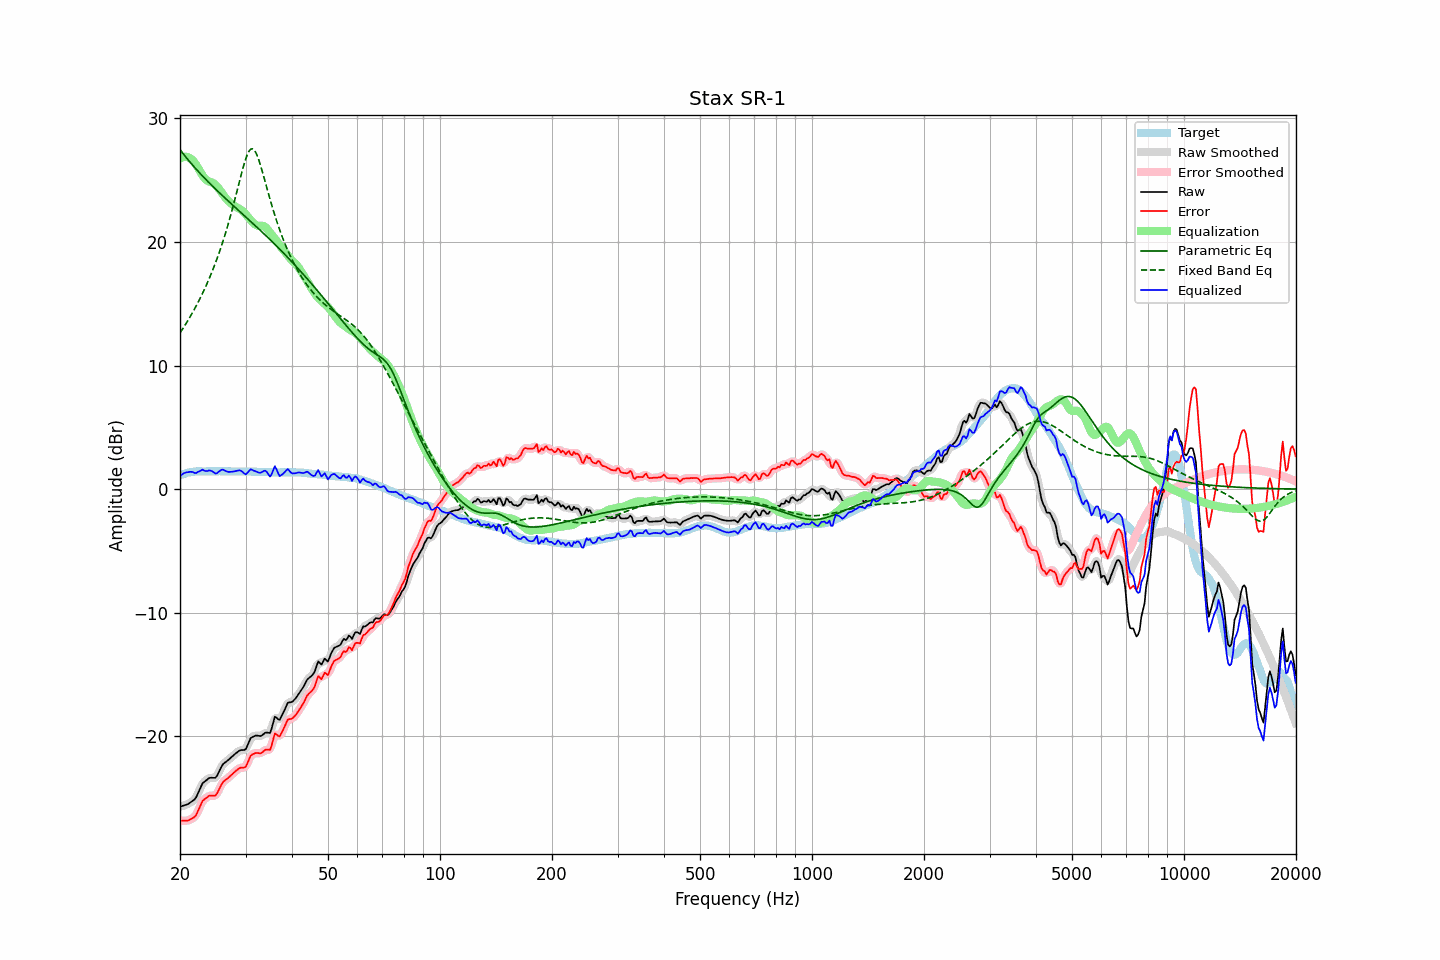

The file beside this chart, header and first rows:
frequency, raw, error, smoothed, error_smoothed, equalization, parametric_eq, fixed_band_eq, equalized_raw, equalized_smoothed, target
20.00, -25.71, -26.83, -25.71, -26.83, 26.75, 27.48, 12.64, 1.04, 1.04, 1.12
20.20, -25.67, -26.84, -25.67, -26.84, 26.83, 27.31, 12.83, 1.15, 1.15, 1.17
20.40, -25.62, -26.84, -25.63, -26.85, 26.88, 27.14, 13.03, 1.25, 1.24, 1.22
20.61, -25.58, -26.83, -25.59, -26.85, 26.90, 26.98, 13.24, 1.32, 1.31, 1.25
20.81, -25.54, -26.84, -25.54, -26.84, 26.89, 26.82, 13.45, 1.35, 1.35, 1.30
21.02, -25.49, -26.83, -25.48, -26.81, 26.86, 26.66, 13.66, 1.37, 1.38, 1.34
21.23, -25.40, -26.76, -25.41, -26.77, 26.80, 26.50, 13.88, 1.40, 1.39, 1.36
21.44, -25.31, -26.69, -25.33, -26.70, 26.71, 26.35, 14.10, 1.40, 1.39, 1.38
21.66, -25.22, -26.62, -25.24, -26.63, 26.60, 26.20, 14.33, 1.37, 1.36, 1.40
21.87, -25.13, -26.54, -25.11, -26.53, 26.44, 26.05, 14.57, 1.31, 1.33, 1.41
22.09, -24.96, -26.39, -24.93, -26.36, 26.26, 25.90, 14.81, 1.30, 1.33, 1.43
22.31, -24.67, -26.11, -24.69, -26.12, 26.05, 25.76, 15.06, 1.38, 1.36, 1.44
22.54, -24.40, -25.84, -24.38, -25.82, 25.83, 25.62, 15.31, 1.43, 1.44, 1.44
22.76, -24.10, -25.54, -24.09, -25.53, 25.60, 25.48, 15.57, 1.50, 1.51, 1.44
22.99, -23.81, -25.24, -23.87, -25.30, 25.39, 25.34, 15.84, 1.58, 1.52, 1.43
23.22, -23.70, -25.13, -23.70, -25.13, 25.20, 25.21, 16.11, 1.50, 1.50, 1.43
23.45, -23.60, -25.03, -23.58, -25.01, 25.06, 25.07, 16.40, 1.46, 1.48, 1.43
23.69, -23.51, -24.94, -23.49, -24.93, 24.96, 24.94, 16.69, 1.46, 1.47, 1.44
23.92, -23.39, -24.83, -23.41, -24.85, 24.90, 24.81, 16.99, 1.51, 1.49, 1.44
24.16, -23.36, -24.80, -23.37, -24.81, 24.86, 24.68, 17.30, 1.50, 1.49, 1.44
24.40, -23.36, -24.81, -23.37, -24.81, 24.81, 24.55, 17.61, 1.45, 1.44, 1.45
24.65, -23.37, -24.81, -23.38, -24.83, 24.73, 24.42, 17.94, 1.36, 1.35, 1.44
24.89, -23.37, -24.81, -23.33, -24.77, 24.63, 24.30, 18.28, 1.26, 1.30, 1.44
25.14, -23.21, -24.65, -23.19, -24.63, 24.49, 24.17, 18.63, 1.28, 1.31, 1.44
25.39, -22.94, -24.39, -22.95, -24.40, 24.34, 24.05, 19.00, 1.40, 1.38, 1.45
25.65, -22.68, -24.12, -22.68, -24.12, 24.17, 23.92, 19.37, 1.49, 1.49, 1.45
25.91, -22.42, -23.86, -22.43, -23.88, 23.99, 23.80, 19.76, 1.57, 1.55, 1.44
26.16, -22.23, -23.67, -22.25, -23.69, 23.80, 23.68, 20.16, 1.57, 1.55, 1.44
26.43, -22.14, -23.57, -22.12, -23.56, 23.62, 23.56, 20.58, 1.49, 1.50, 1.44
26.69, -22.03, -23.47, -22.03, -23.47, 23.46, 23.44, 21.01, 1.43, 1.44, 1.44
26.96, -21.93, -23.37, -21.93, -23.37, 23.33, 23.32, 21.45, 1.39, 1.40, 1.44
27.23, -21.82, -23.25, -21.82, -23.25, 23.21, 23.20, 21.91, 1.39, 1.39, 1.44
27.50, -21.69, -23.13, -21.70, -23.13, 23.10, 23.08, 22.39, 1.40, 1.40, 1.44
27.77, -21.58, -23.01, -21.58, -23.01, 22.99, 22.96, 22.88, 1.41, 1.41, 1.43
28.05, -21.46, -22.89, -21.47, -22.89, 22.90, 22.84, 23.38, 1.44, 1.43, 1.43
28.33, -21.36, -22.78, -21.36, -22.78, 22.82, 22.72, 23.89, 1.46, 1.46, 1.42
28.62, -21.27, -22.68, -21.26, -22.68, 22.75, 22.61, 24.40, 1.49, 1.50, 1.42
28.90, -21.16, -22.59, -21.18, -22.60, 22.68, 22.49, 24.92, 1.52, 1.50, 1.43
29.19, -21.12, -22.54, -21.14, -22.56, 22.60, 22.37, 25.42, 1.48, 1.46, 1.42
29.48, -21.12, -22.55, -21.14, -22.56, 22.50, 22.25, 25.91, 1.37, 1.36, 1.43
29.78, -21.11, -22.53, -21.10, -22.52, 22.37, 22.13, 26.37, 1.26, 1.27, 1.42
30.08, -21.04, -22.46, -20.98, -22.40, 22.23, 22.02, 26.77, 1.19, 1.25, 1.43
30.38, -20.74, -22.16, -20.73, -22.16, 22.07, 21.90, 27.11, 1.33, 1.34, 1.42
30.68, -20.44, -21.86, -20.45, -21.87, 21.91, 21.78, 27.36, 1.47, 1.46, 1.42
30.99, -20.15, -21.57, -20.21, -21.62, 21.76, 21.66, 27.51, 1.61, 1.55, 1.42
31.30, -20.07, -21.48, -20.06, -21.47, 21.62, 21.54, 27.54, 1.54, 1.56, 1.41
31.61, -20.01, -21.42, -19.99, -21.40, 21.50, 21.42, 27.46, 1.48, 1.51, 1.41
31.93, -19.95, -21.36, -19.97, -21.37, 21.40, 21.30, 27.28, 1.45, 1.43, 1.41
32.24, -19.95, -21.35, -19.96, -21.37, 21.34, 21.18, 27.00, 1.38, 1.37, 1.40
32.57, -19.97, -21.37, -19.97, -21.37, 21.30, 21.06, 26.65, 1.33, 1.33, 1.40
32.89, -19.99, -21.39, -19.97, -21.37, 21.31, 20.94, 26.24, 1.31, 1.33, 1.40
33.22, -19.93, -21.32, -19.92, -21.31, 21.31, 20.82, 25.80, 1.38, 1.39, 1.39
33.55, -19.83, -21.22, -19.83, -21.22, 21.29, 20.69, 25.34, 1.46, 1.46, 1.39
33.89, -19.72, -21.10, -19.75, -21.13, 21.22, 20.57, 24.86, 1.49, 1.47, 1.38
34.23, -19.70, -21.08, -19.75, -21.12, 21.09, 20.44, 24.39, 1.38, 1.34, 1.38
34.57, -19.72, -21.09, -19.74, -21.11, 20.93, 20.32, 23.92, 1.20, 1.18, 1.37
34.92, -19.74, -21.11, -19.64, -21.00, 20.76, 20.19, 23.46, 1.01, 1.12, 1.37
35.27, -19.39, -20.75, -19.32, -20.68, 20.59, 20.07, 23.01, 1.20, 1.28, 1.36
35.62, -18.91, -20.26, -18.92, -20.28, 20.44, 19.94, 22.57, 1.53, 1.52, 1.36
35.97, -18.42, -19.78, -18.60, -19.96, 20.28, 19.81, 22.15, 1.86, 1.68, 1.36
... 635 more rows
